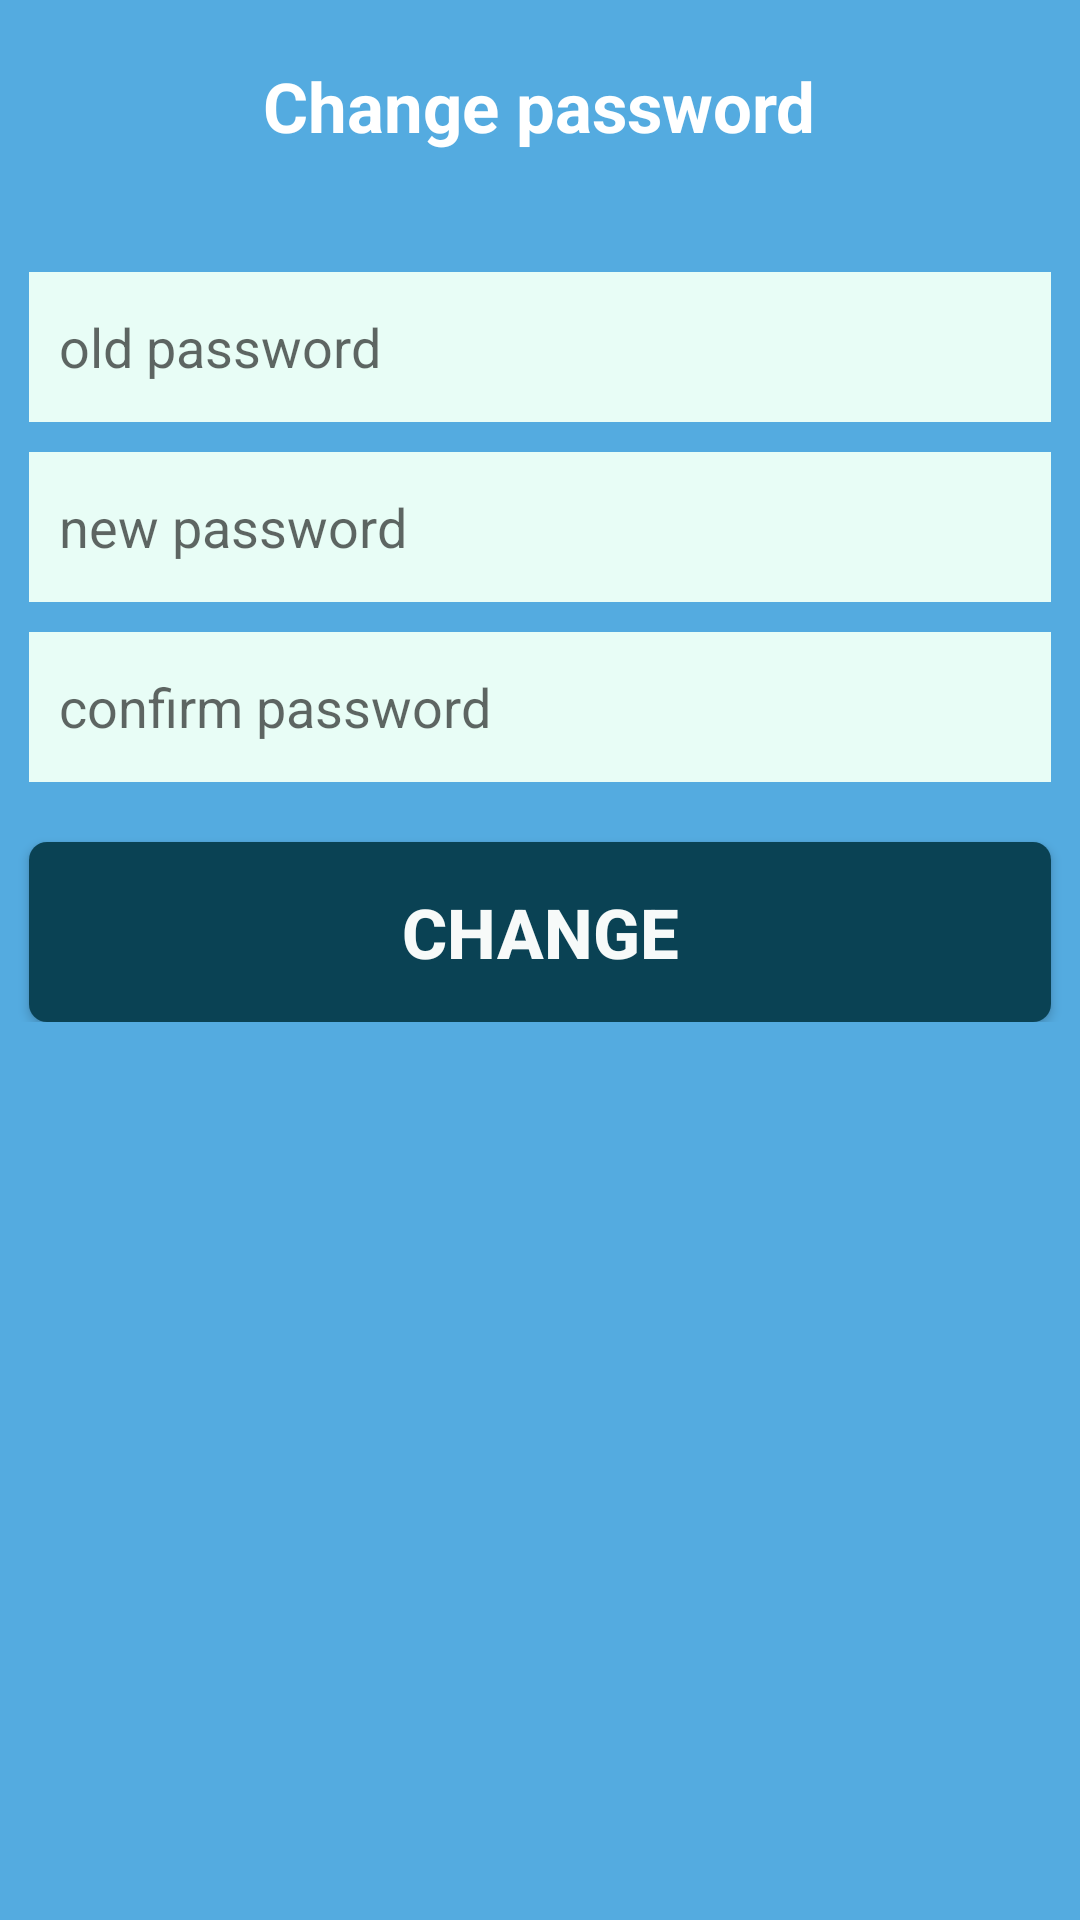

Here is an Android app screen rendered from its layout file. Give the layout XML and the strings, colors and styles it references.
<!-- AndroidManifest.xml: application theme AppTheme -->
<!-- res/layout/activity_promjenasifre.xml -->
<RelativeLayout xmlns:android="http://schemas.android.com/apk/res/android"
    xmlns:tools="http://schemas.android.com/tools" android:layout_width="match_parent"
    android:layout_height="match_parent" android:paddingLeft="@dimen/activity_horizontal_margin"
    android:paddingRight="@dimen/activity_horizontal_margin"
    android:paddingTop="@dimen/activity_vertical_margin"
    android:paddingBottom="@dimen/activity_vertical_margin"
    tools:context="com.example.mpetk.taskme;"
    android:background="#54ABE0"
    >
    <LinearLayout android:layout_width="fill_parent"
        android:layout_height="wrap_content"
        android:orientation="vertical"
        android:id="@+id/linearLayout">


        <TextView
            android:layout_width="wrap_content"
            android:layout_height="match_parent"
            android:text="Change password"
            android:id="@+id/text_promjena_sifre"
            android:layout_marginTop="20dp"
            android:layout_marginBottom="40dp"
            android:layout_gravity="center"
            android:textColor="#FFFF"
            android:textStyle="bold"
            android:textSize="23sp"
            />

        <EditText
            android:layout_width="fill_parent"
            android:layout_height="50dp"
            android:inputType="textPassword"
            android:background="#E8FDF6"
            android:layout_marginBottom="10dp"
            android:layout_marginLeft="10dp"
            android:layout_marginRight="10dp"
            android:id="@+id/editxt_stari_pas"
            android:hint="old password"
            android:paddingLeft="10dp"
            />

        <EditText
            android:layout_width="fill_parent"
            android:layout_height="50dp"
            android:inputType="textPassword"
            android:background="#E8FDF6"
            android:layout_marginBottom="10dp"
            android:layout_marginLeft="10dp"
            android:layout_marginRight="10dp"
            android:id="@+id/editxt_novi_pas"
            android:hint="new password"
            android:paddingLeft="10dp"
            />

        <EditText
            android:layout_width="fill_parent"
            android:layout_height="50dp"
            android:inputType="textPassword"
            android:background="#E8FDF6"
            android:layout_marginBottom="10dp"
            android:layout_marginLeft="10dp"
            android:layout_marginRight="10dp"
            android:id="@+id/editxt_ponovljeni_pas"
            android:hint="confirm password"
            android:paddingLeft="10dp"
            />



        <Button
            android:layout_width="fill_parent"
            android:layout_height="60dp"
            android:text="Change"
            android:id="@+id/button_change_pas"
            android:layout_marginTop="10dp"
            android:layout_marginLeft="10dp"
            android:layout_marginRight="10dp"
            android:background="@drawable/zakrivljeno"
            android:textStyle="bold"
            android:textSize="23sp"
            android:textColor="#F7FAF9"

            />


    </LinearLayout>



</RelativeLayout>
<!-- resources referenced by this layout -->
<resources>
  <!-- drawable zakrivljeno (drawable) -->
  <?xml version="1.0" encoding="utf-8"?>
  <shape xmlns:android="http://schemas.android.com/apk/res/android"
  android:shape="rectangle">
  <solid android:color="#0A4254" />
  <corners android:bottomRightRadius="6dp"
      android:bottomLeftRadius="6dp"
      android:topRightRadius="6dp"
      android:topLeftRadius="6dp"/>
  </shape>
  <style name="AppTheme" parent="Theme.AppCompat.Light">
          
          <item name="colorPrimary">@color/colorPrimary</item>
          <item name="colorPrimaryDark">@color/colorPrimaryDark</item>
          <item name="colorAccent">@color/colorAccent</item>
      </style>
  <color name="colorPrimary">#EDF3F5</color>
  <color name="colorPrimaryDark">#0A4254</color>
  <color name="colorAccent">#3274E6</color>
</resources>
